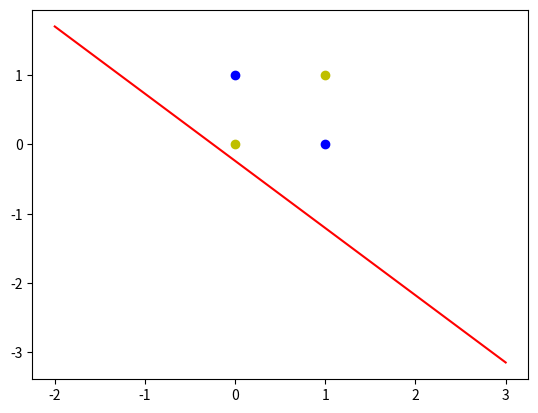

This chart was generated by the following Python code:
'''
异或
0^0 = 0
0^1 = 1
1^0 = 1
1^1 = 0
'''

import numpy as np
import matplotlib.pyplot as plt

#输入数据
X = np.array([[1,0,0],
              [1,0,1],
              [1,1,0],  
              [1,1,1]])
#标签
Y = np.array([[-1],
              [1],
              [1],
              [-1]])

#权值初始化，3行1列，取值范围-1到1
W = (np.random.random([3,1])-0.5)*2

print(W)
#学习率设置
lr = 0.11
#神经网络输出
O = 0

def update():
    global X,Y,W,lr
    O = np.sign(np.dot(X,W)) # shape:(3,1)
    W_C = lr*(X.T.dot(Y-O))/int(X.shape[0])
    W = W + W_C

for i in range(100):
    update()#更新权值
    print(W)#打印当前权值
    print(i)#打印迭代次数
    O = np.sign(np.dot(X,W))#计算当前输出  
    if(O == Y).all(): #如果实际输出等于期望输出，模型收敛，循环结束
        print('Finished')
        print('epoch:',i)
        break

#正样本
x1 = [0,1]
y1 = [1,0]
#负样本
x2 = [0,1]
y2 = [0,1]

#计算分界线的斜率以及截距
k = -W[1]/W[2]
d = -W[0]/W[2]
print('k=',k)
print('d=',d)

xdata = (-2,3)

plt.figure()
plt.plot(xdata,xdata*k+d,'r')
plt.scatter(x1,y1,c='b')
plt.scatter(x2,y2,c='y')
plt.show()





